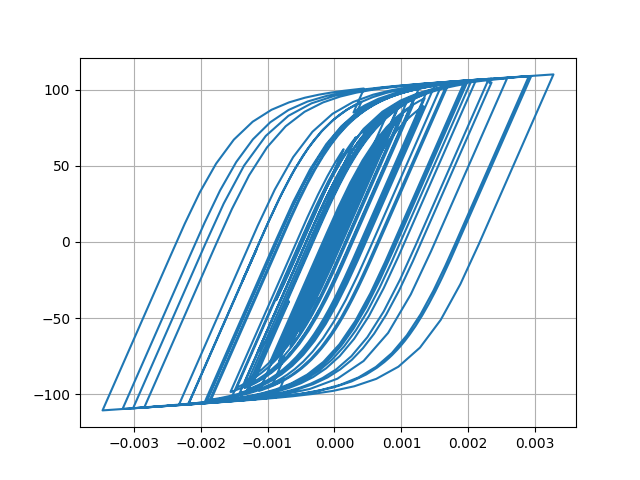

Data behind this chart, as committed beside it:
Desplacment, Force
0.0, 0.0
8.829858770745385e-07, 0.0883
2.797940220786679e-06, 0.2798
4.464581824115688e-06, 0.4465
5.108704327686453e-06, 0.5109
4.680224718016007e-06, 0.468
3.6330038361472644e-06, 0.3633
2.4515515409030035e-06, 0.2452
1.1090517748944478e-06, 0.1109
-9.459494564412201e-07, -0.0946
-4.456967925294877e-06, -0.4457
-9.962651109158343e-06, -0.9962
-1.7480084755747023e-05, -1.748
-2.6373535104105563e-05, -2.637
-3.5527621997880455e-05, -3.551
-4.402426505939778e-05, -4.4
-5.1559350132707663e-05, -5.152
-5.8372357094597134e-05, -5.831
-6.486166273142094e-05, -6.478
-7.126273260986514e-05, -7.115
-7.760410402763985e-05, -7.746
-8.347097166317134e-05, -8.33
-8.823958681996352e-05, -8.803
-9.146811213249984e-05, -9.124
-9.321783999575359e-05, -9.297
-9.379592826853018e-05, -9.355
-9.323755075199852e-05, -9.299
-9.142694887691324e-05, -9.118
-8.804321623660989e-05, -8.779
-8.284386168430927e-05, -8.26
-7.589079239075507e-05, -7.564
-6.734155395794964e-05, -6.709
-5.726252629742356e-05, -5.701
-4.583609903700054e-05, -4.559
-3.3540923160766574e-05, -3.329
-2.0949483991470547e-05, -2.07
-8.716081681325118e-06, -0.8467
2.8966011051438465e-06, 0.3145
1.4129791955186217e-05, 1.438
2.546730756532804e-05, 2.571
3.7448302980688936e-05, 3.768
5.0231807402294254e-05, 5.044
6.363938585116756e-05, 6.381
7.751320936295676e-05, 7.762
9.237496931183866e-05, 9.238
0.0001087, 10.86
0.0001266, 12.63
0.0001456, 14.49
0.0001639, 16.29
0.0001806, 17.91
0.0001954, 19.34
0.0002085, 20.6
0.0002204, 21.75
0.0002309, 22.74
0.0002385, 23.47
0.0002422, 23.82
0.0002415, 23.75
0.0002372, 23.33
0.0002309, 22.7
0.000224, 22
... 2,941 more rows
